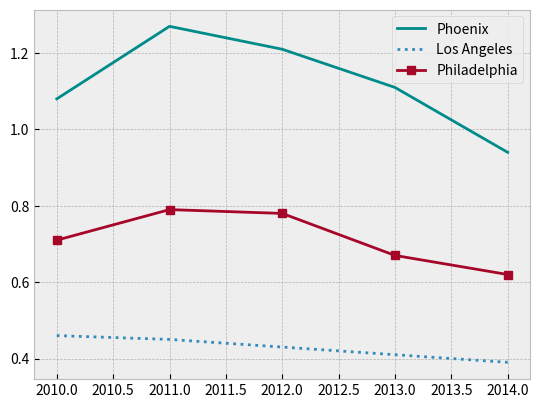

Reproduce this figure in Python.
import pandas as pd
import matplotlib.pyplot as plt

cols = ['Year', 'Phoenix Police Dept', 'Los Angeles Police Dept',
        'New York City Police Dept', 'Philadelphia Police Dept']
data_list = [[2010.0, 1.08, 0.46, 0.21, 0.71],
             [2011.0, 1.27, 0.45, 0.22, 0.79],
             [2012.0, 1.21, 0.43, 0.22, 0.78],
             [2013.0, 1.11, 0.41, 0.2, 0.67],
             [2014.0, 0.94, 0.39, 0.19, 0.62]]

data = pd.DataFrame(data_list, columns=cols)

# View all styles by typing print(plt.style.available) in the console
# Change the style to ggplot
plt.style.use('bmh')

# Change the color of Phoenix to `"DarkCyan"`
plt.plot(data["Year"], data["Phoenix Police Dept"],
         label="Phoenix", color='DarkCyan')

# Make the Los Angeles line dotted
plt.plot(data["Year"], data["Los Angeles Police Dept"],
         label="Los Angeles", linestyle=':')

# Add square markers to Philedelphia
plt.plot(data["Year"], data["Philadelphia Police Dept"],
         label="Philadelphia", marker='s')

# Add a legend
plt.legend()

# Display the plot
plt.show()
